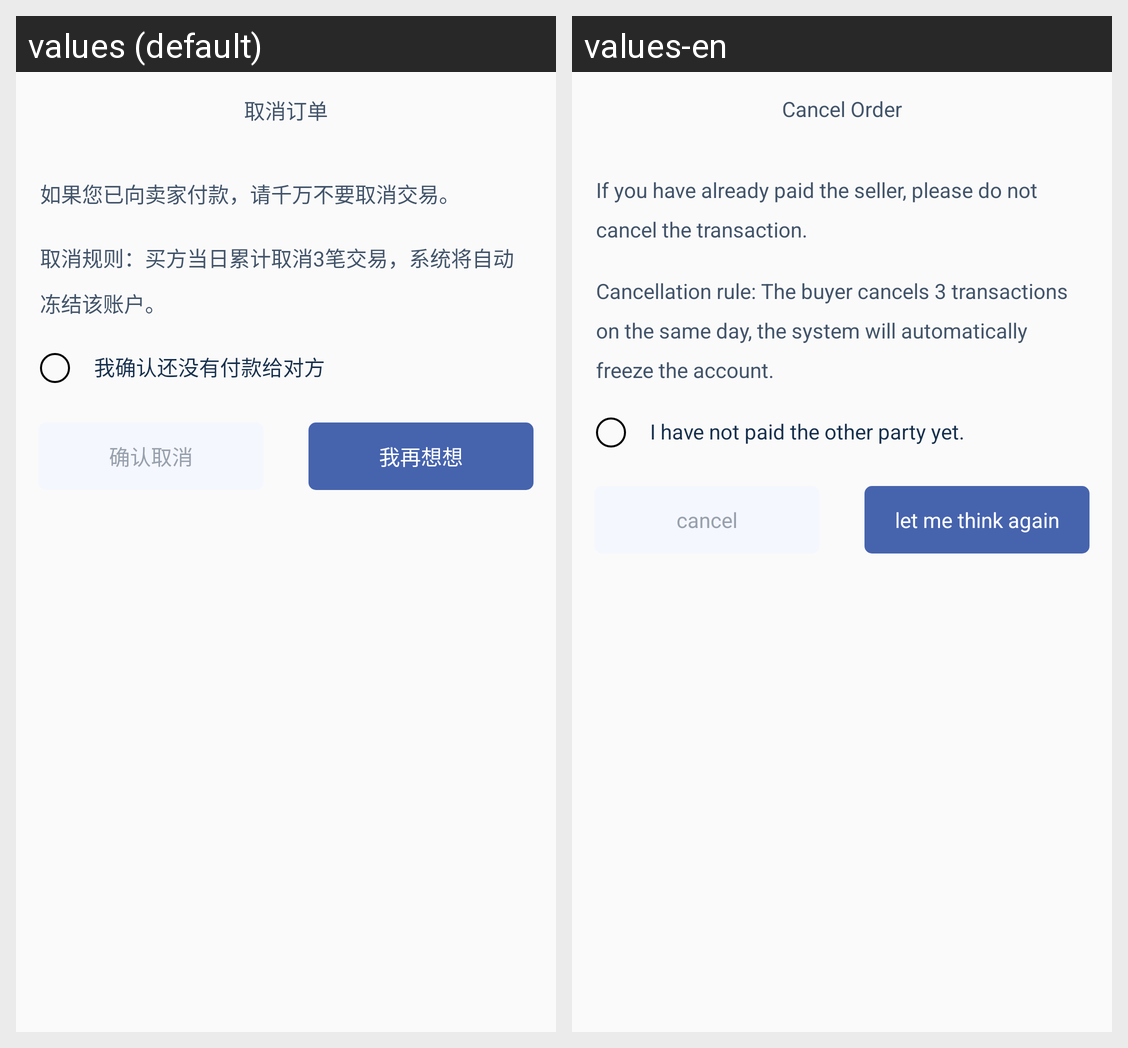

The Android screen above is rendered under two locales of the same app. Produce the string resources it draws, with the default and per-locale values.
Android screen res/layout/dialog_order_cancle.xml rendered under 2 locales, left to right: values (default), values-en. Device: Nexus 5 (rendered at 1080×1920; each locale shown at half size, 540×960, under a caption strip naming it); theme AppTheme.
Strings drawn on this screen, with the default value and each locale's value (text and hints the layout hard-codes, and strings that could not be matched under every locale, appear in the picture but are not listed):

cancel_order
  values: 取消订单
  values-en: Cancel Order

dialog_order_cancle
  values: 如果您已向卖家付款，请千万不要取消交易。
  values-en: If you have already paid the seller, please do not cancel the transaction.

dialog_order_cancle_two
  values: 取消规则：买方当日累计取消3笔交易，系统将自动冻结该账户。
  values-en: Cancellation rule: The buyer cancels 3 transactions on the same day, the system will automatically freeze the account.

dialog_order_cancle_three
  values: 我确认还没有付款给对方
  values-en: I have not paid the other party yet.

dialog_order_cancle_c
  values: 确认取消
  values-en: cancel

dialog_order_cancle_w
  values: 我再想想
  values-en: let me think again
